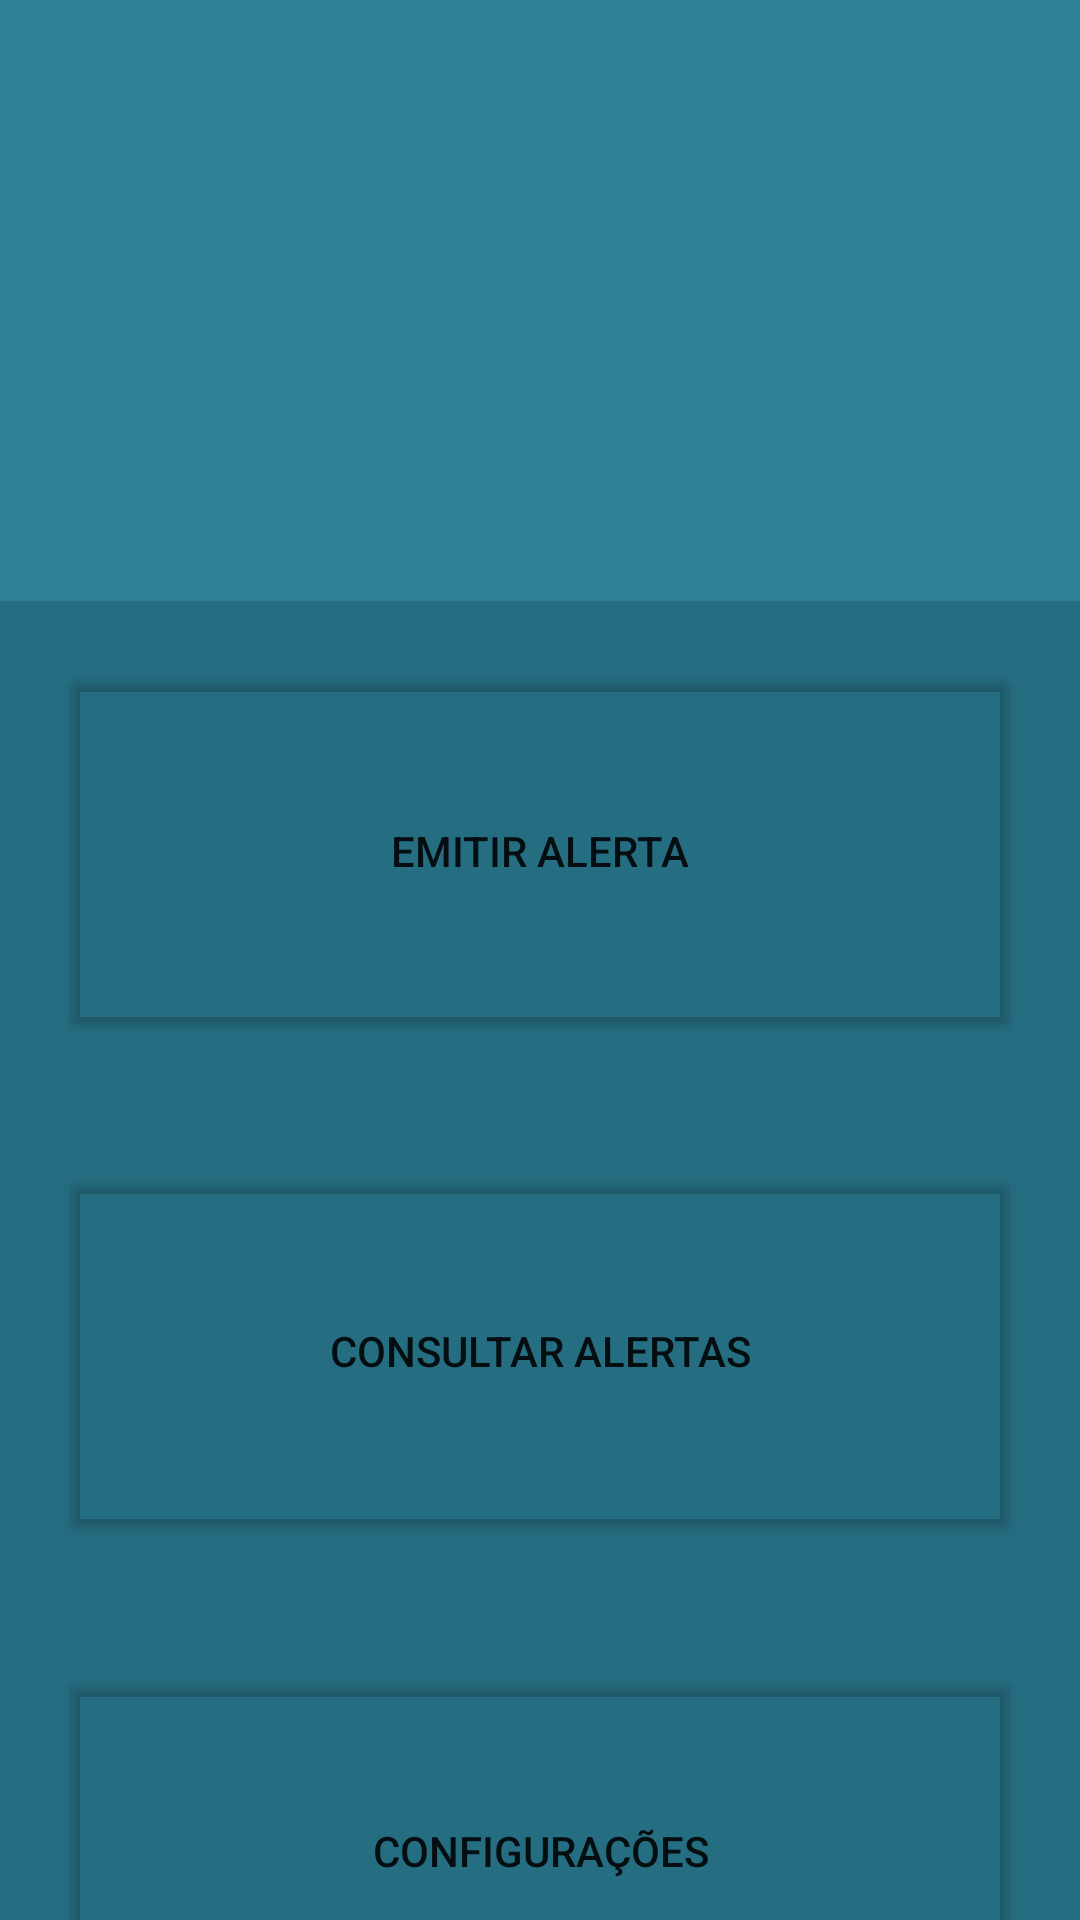

Layout XML and referenced resources for this Android screen:
<!-- AndroidManifest.xml: application theme Theme.AlertSystem -->
<!-- res/layout/activity_main.xml -->
<?xml version="1.0" encoding="utf-8"?>

<androidx.constraintlayout.widget.ConstraintLayout xmlns:android="http://schemas.android.com/apk/res/android"
    xmlns:app="http://schemas.android.com/apk/res-auto"
    xmlns:tools="http://schemas.android.com/tools"
    android:layout_width="match_parent"
    android:layout_height="match_parent"
    android:background="#2E8097"
    tools:context=".MainActivity">


    <ImageView
        android:id="@+id/imageView"
        android:layout_width="300dp"
        android:layout_height="150dp"
        android:layout_marginStart="56dp"
        android:layout_marginLeft="56dp"
        android:layout_marginEnd="55dp"
        android:layout_marginRight="55dp"
        android:minWidth="120dp"
        android:minHeight="120dp"
        android:visibility="visible"
        app:layout_constraintBottom_toTopOf="@+id/linearLayout"
        app:layout_constraintEnd_toEndOf="parent"
        app:layout_constraintHorizontal_bias="0.0"
        app:layout_constraintStart_toStartOf="parent"
        app:layout_constraintTop_toBottomOf="@+id/textView"
        app:srcCompat="@drawable/cond" />

    <TextView
        android:id="@+id/textView"
        android:layout_width="wrap_content"
        android:layout_height="wrap_content"
        android:layout_marginStart="103dp"
        android:layout_marginLeft="103dp"
        android:layout_marginTop="31dp"
        android:layout_marginEnd="107dp"
        android:layout_marginRight="107dp"
        android:layout_marginBottom="20dp"
        android:text="Bem Vindo, Carlos!"
        android:textColor="#FFFFFF"
        android:textSize="24sp"
        app:layout_constraintBottom_toTopOf="@+id/imageView"
        app:layout_constraintEnd_toEndOf="parent"
        app:layout_constraintStart_toStartOf="parent"
        app:layout_constraintTop_toTopOf="parent" />

    <LinearLayout
        android:id="@+id/linearLayout"
        android:layout_width="match_parent"
        android:layout_height="500dp"
        android:layout_marginTop="27dp"
        android:background="#256D81"
        android:orientation="vertical"
        app:layout_constraintBottom_toBottomOf="parent"
        app:layout_constraintEnd_toEndOf="parent"
        app:layout_constraintHorizontal_bias="0.0"
        app:layout_constraintHorizontal_weight="1"
        app:layout_constraintStart_toStartOf="parent"
        app:layout_constraintTop_toBottomOf="@+id/imageView">

        <Button
            android:id="@+id/bcriar"
            android:layout_width="match_parent"
            android:layout_height="match_parent"
            android:layout_margin="20dp"
            android:layout_weight="3"
            android:onClick="funcalerta"
            android:text="@string/botao1"
            app:backgroundTint="#00000000"
            app:cornerRadius="100dp" />

        <Button
            android:id="@+id/bconsulta"
            android:layout_width="match_parent"
            android:layout_height="match_parent"
            android:layout_margin="20dp"
            android:layout_weight="3"
            android:gravity="center"
            android:onClick="funcconsulta"
            android:text="@string/botao2"
            app:backgroundTint="#00000000"
            app:cornerRadius="100dp" />

        <Button
            android:id="@+id/bconfig"
            android:layout_width="match_parent"
            android:layout_height="match_parent"
            android:layout_margin="20dp"
            android:layout_weight="3"
            android:onClick="funcconfig"
            android:text="@string/botao3"
            app:backgroundTint="#00000000"
            app:cornerRadius="100dp" />

    </LinearLayout>

</androidx.constraintlayout.widget.ConstraintLayout>
<!-- resources referenced by this layout -->
<resources>
  <string name="botao1">Emitir alerta</string>
  <string name="botao2">Consultar alertas</string>
  <string name="botao3">Configurações</string>
  <style name="Theme.AlertSystem" parent="Theme.MaterialComponents.DayNight.NoActionBar">
          
          <item name="colorPrimary">@color/purple_500</item>
          <item name="colorPrimaryVariant">@color/purple_700</item>
          <item name="colorOnPrimary">@color/white</item>
          
          <item name="colorSecondary">@color/teal_200</item>
          <item name="colorSecondaryVariant">@color/teal_700</item>
          <item name="colorOnSecondary">@color/black</item>
          
          <item name="android:statusBarColor" tools:targetApi="l">?attr/colorPrimaryVariant</item>
          
      </style>
  <!-- not gathered from this repository: default colours our renderer supplied (Android Studio template values) -->
  <color name="purple_500">#FF6200EE</color>
  <color name="purple_700">#FF3700B3</color>
  <color name="teal_200">#FF03DAC5</color>
  <color name="teal_700">#FF018786</color>
  <color name="black">#FF000000</color>
  <color name="white">#FFFFFFFF</color>
</resources>
